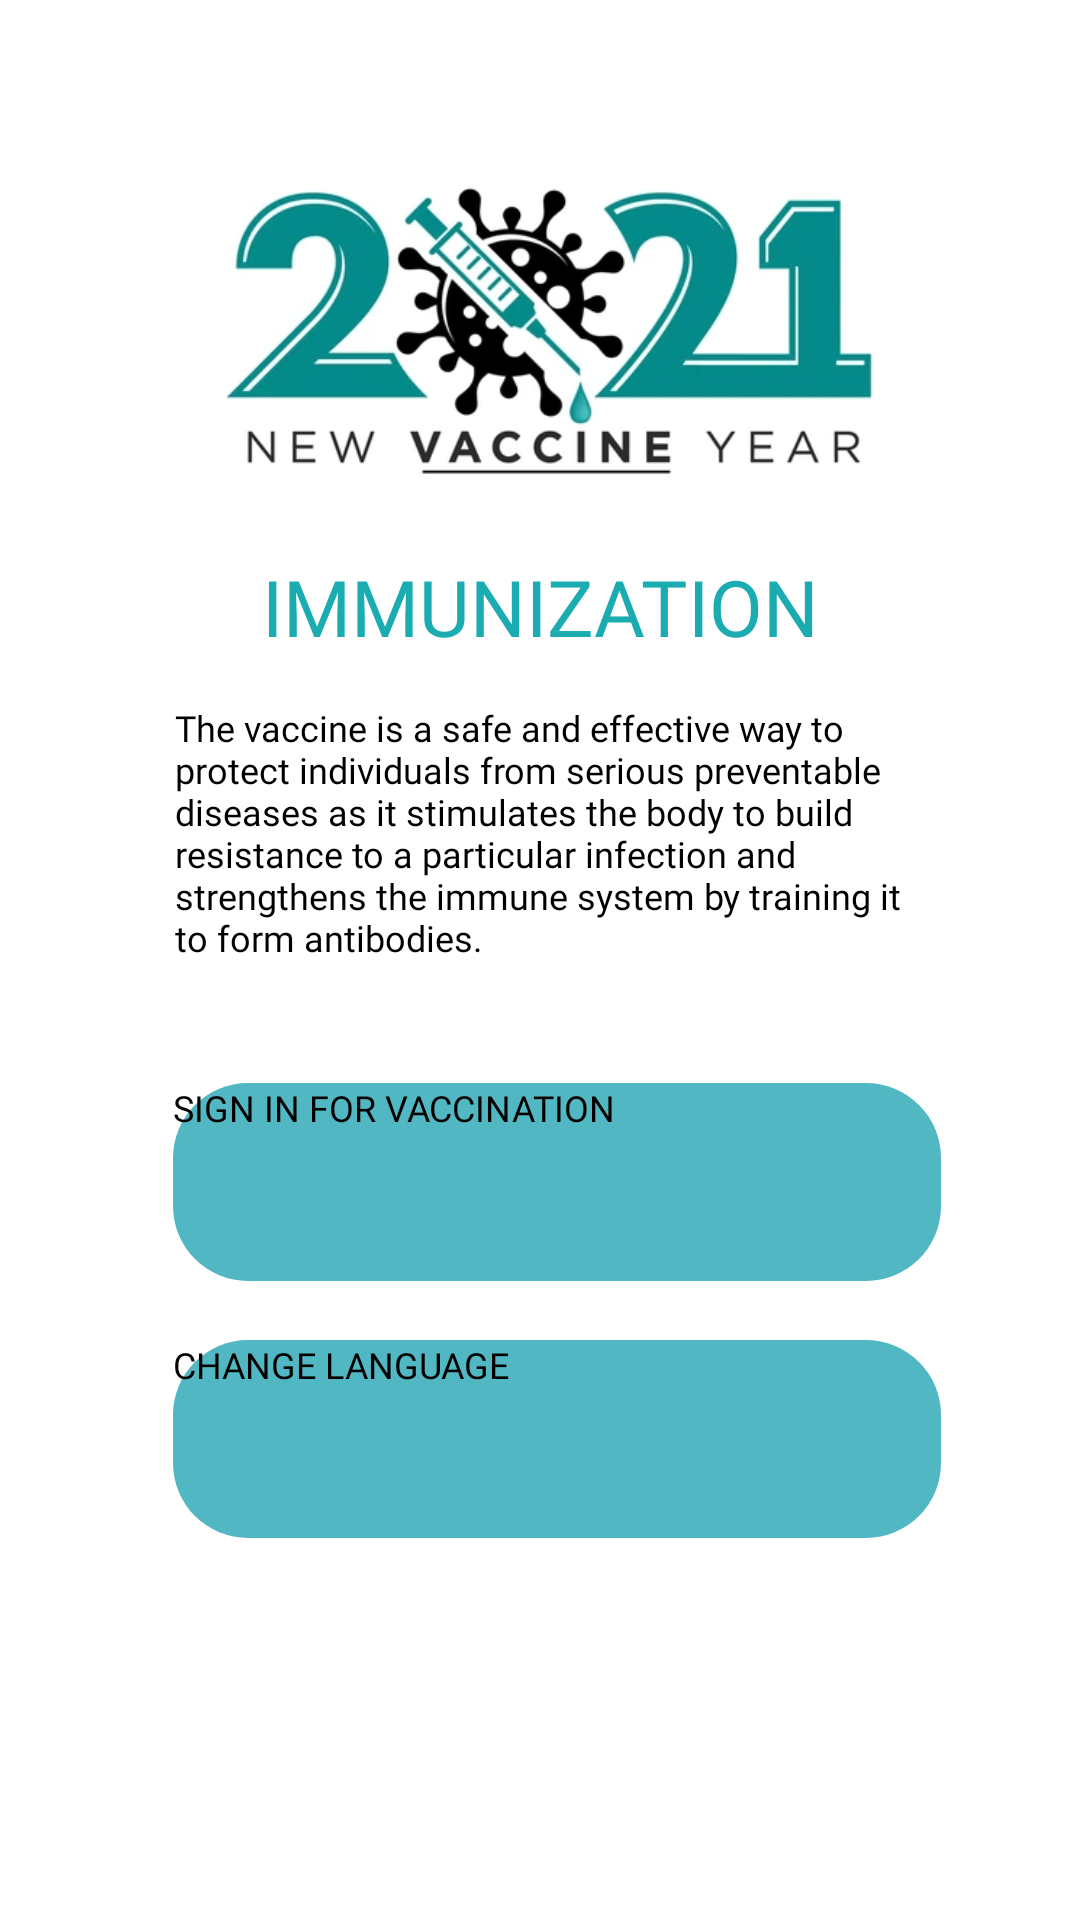

Layout XML and referenced resources for this Android screen:
<!-- AndroidManifest.xml: application theme Theme.COVID19VaccinationApp -->
<!-- res/layout/fragment_prvi.xml -->
<?xml version="1.0" encoding="utf-8"?>
<androidx.constraintlayout.widget.ConstraintLayout xmlns:android="http://schemas.android.com/apk/res/android"
    xmlns:app="http://schemas.android.com/apk/res-auto"
    xmlns:tools="http://schemas.android.com/tools"
    android:id="@+id/prviFragment"
    android:layout_width="match_parent"
    android:layout_height="match_parent"
    tools:context=".fragments.welcomeFragments.PrviFragment">

    <Button
        android:id="@+id/prijava2"
        android:layout_width="256dp"
        android:layout_height="66dp"
        android:background="@drawable/spinner_bg"
        android:fontFamily="@font/alfa_slab_one"
        android:onClick="prijaviSe"
        android:text="@string/sign_in_for_vaccination"
        android:textSize="12dp"
        app:layout_constraintBottom_toBottomOf="parent"
        app:layout_constraintEnd_toEndOf="parent"
        app:layout_constraintHorizontal_bias="0.554"
        app:layout_constraintStart_toStartOf="parent"
        app:layout_constraintTop_toTopOf="parent"
        app:layout_constraintVertical_bias="0.629" />

    <Button
        android:id="@+id/prijava"
        android:layout_width="256dp"
        android:layout_height="66dp"
        android:background="@drawable/spinner_bg"
        android:fontFamily="@font/alfa_slab_one"
        android:onClick="showChangeLang"
        android:text="@string/change_language"
        android:textSize="12dp"
        app:layout_constraintBottom_toBottomOf="parent"
        app:layout_constraintEnd_toEndOf="parent"
        app:layout_constraintHorizontal_bias="0.554"
        app:layout_constraintStart_toStartOf="parent"
        app:layout_constraintTop_toTopOf="parent"
        app:layout_constraintVertical_bias="0.778" />

    <TextView
        android:id="@+id/naslov1"
        android:layout_width="277dp"
        android:layout_height="51dp"
        android:fontFamily="@font/alfa_slab_one"
        android:gravity="center"
        android:shadowColor="#FFFFFF"
        android:text="@string/immunization"
        android:textColor="@color/blue"
        android:textSize="26dp"
        app:layout_constraintBottom_toBottomOf="parent"
        app:layout_constraintEnd_toEndOf="parent"
        app:layout_constraintStart_toStartOf="parent"
        app:layout_constraintTop_toTopOf="parent"
        app:layout_constraintVertical_bias="0.3" />

    <ImageView
        android:id="@+id/imageView"
        android:layout_width="261dp"
        android:layout_height="122dp"
        android:src="@drawable/a"
        app:layout_constraintBottom_toBottomOf="parent"
        app:layout_constraintEnd_toEndOf="parent"
        app:layout_constraintStart_toStartOf="parent"
        app:layout_constraintTop_toTopOf="parent"
        app:layout_constraintVertical_bias="0.093" />

    <TextView
        android:id="@+id/textView2"
        android:layout_width="253dp"
        android:layout_height="175dp"
        android:fontFamily="@font/alfa_slab_one"
        android:gravity="left"
        android:text="@string/the_vaccine_is_a_safe_and_effective_way_to_protect_individuals_from_serious_preventable_diseases_as_it_stimulates_the_body_to_build_resistance_to_a_particular_infection_and_strengthens_the_immune_system_by_training_it_to_form_antibodies"
        android:textColor="@color/black"
        android:textSize="12dp"
        app:layout_constraintBottom_toBottomOf="parent"
        app:layout_constraintEnd_toEndOf="parent"
        app:layout_constraintHorizontal_bias="0.544"
        app:layout_constraintStart_toStartOf="parent"
        app:layout_constraintTop_toTopOf="parent"
        app:layout_constraintVertical_bias="0.504" />

</androidx.constraintlayout.widget.ConstraintLayout>
<!-- resources referenced by this layout -->
<resources>
  <color name="black">#FF000000</color>
  <color name="blue">#1bacb1</color>
  <!-- drawable a: png bitmap (drawable-v24, 73444 bytes) -->
  <!-- drawable spinner_bg (drawable) -->
  <?xml version="1.0" encoding="utf-8"?>
  <shape xmlns:android="http://schemas.android.com/apk/res/android">
      <gradient
          android:startColor="@color/blue1"
          android:endColor="@color/blue1"/>
      <corners
          android:topRightRadius="25dp"
          android:bottomRightRadius="25dp"
          android:bottomLeftRadius="25dp"
          android:topLeftRadius="25dp"/>
  </shape>
  <string name="change_language">CHANGE LANGUAGE</string>
  <string name="immunization">IMMUNIZATION</string>
  <string name="sign_in_for_vaccination">SIGN IN FOR VACCINATION</string>
  <string name="the_vaccine_is_a_safe_and_effective_way_to_protect_individuals_from_serious_preventable_diseases_as_it_stimulates_the_body_to_build_resistance_to_a_particular_infection_and_strengthens_the_immune_system_by_training_it_to_form_antibodies">The vaccine is a safe and effective way to protect individuals from serious preventable diseases as it stimulates the body to build resistance to a particular infection and strengthens the immune system by training it to form antibodies.</string>
  <style name="Theme.COVID19VaccinationApp" parent="Theme.Design.Light">
          <item name="colorPrimary">@color/blue</item>
          <item name="colorPrimaryVariant">@color/purple_700</item>
          <item name="colorOnPrimary">@color/white</item>
          
          <item name="colorSecondary">@color/teal_200</item>
          <item name="colorSecondaryVariant">@color/teal_700</item>
          <item name="colorOnSecondary">@color/black</item>
      </style>
  <color name="blue1">#AE0097A7</color>
  <color name="purple_700">#FF3700B3</color>
  <color name="white">#FFFFFFFF</color>
  <color name="teal_200">#FF03DAC5</color>
  <color name="teal_700">#FF018786</color>
</resources>
